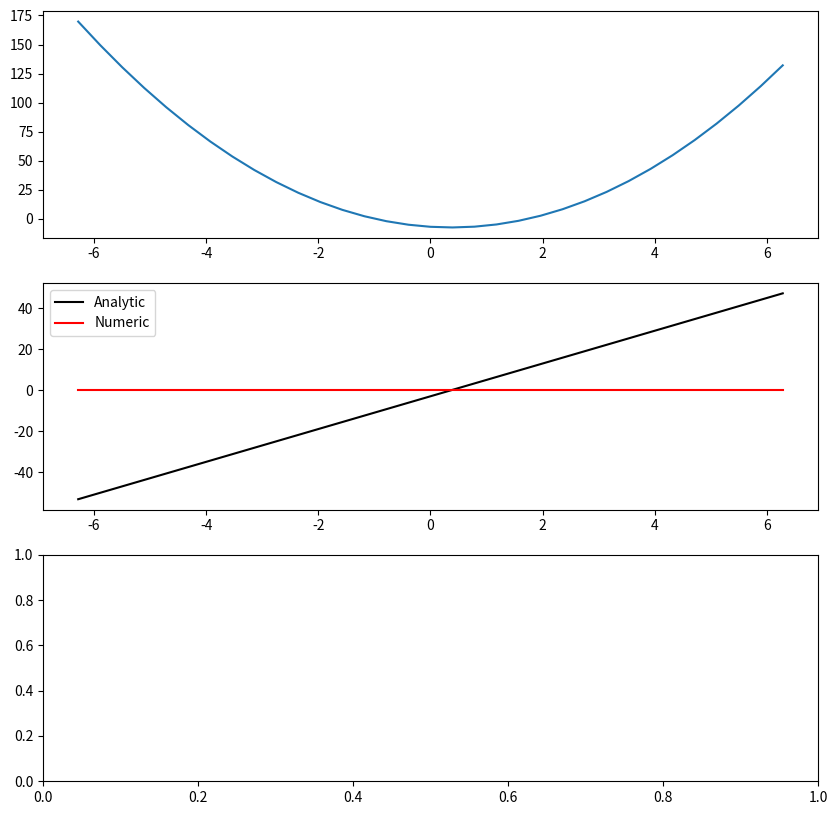

This figure's Python source:
#!/usr/bin/env python

import numpy as np
import matplotlib.pyplot as plt

# ----------------------------------------------------------------------
# Take first derivative of a function
# ----------------------------------------------------------------------

def first_derivative(f, x):

    """ Function that takes the first derivative

    Parameters
    ----------
    f - values of a function that is dependent on x -> f(x)
    x - the location of the point at which f(x) is evaluated

    Returns
    -------
    dfdx - the first derivative of f(x)

    Notes
    -----
    take the first derivative of f(x) here

    """

    nPts = len(f)
    
    dfdx = np.zeros(nPts)

    # do calculation here - need 3 statements:
    #  1. left boundary ( dfdx(0) = ...)
    #  2. central region (using spans, like dfdx(1:nPts-2) = ...)
    #  3. right boundary ( dfdx(nPts-1) = ... )

    return dfdx

# ----------------------------------------------------------------------
# Take second derivative of a function
# ----------------------------------------------------------------------

def second_derivative(f, x):

    """ Function that takes the second derivative

    Parameters
    ----------
    f - values of a function that is dependent on x -> f(x)
    x - the location of the point at which f(x) is evaluated

    Returns
    -------
    d2fdx2 - the second derivative of f(x)

    Notes
    -----
    take the second derivative of f(x) here

    """

    nPts = len(f)
    
    d2fdx2 = np.zeros(nPts)

    # do calculation here - need 3 statements:
    #  1. left boundary ( dfdx(0) = ...)
    #  2. central region (using spans, like dfdx(1:nPts-2) = ...)
    #  3. right boundary ( dfdx(nPts-1) = ... )

    return d2fdx2

# ----------------------------------------------------------------------
# Get the analytic solution to f(x), dfdx(x) and d2fdx2(x)
# ----------------------------------------------------------------------

def analytic(x):

    """ Function that gets analytic solutions

    Parameters
    ----------
    x - the location of the point at which f(x) is evaluated

    Returns
    -------
    f - the function evaluated at x
    dfdx - the first derivative of f(x)
    d2fdx2 - the second derivative of f(x)

    Notes
    -----
    These are analytic solutions!

    """

    f = 4 * x ** 2 - 3 * x -7
    dfdx = 8 * x - 3
    d2fdx2 = np.zeros(len(f)) + 8.0

    return f, dfdx, d2fdx2


if __name__ == "__main__":

    # get figures:
    fig = plt.figure(figsize = (10,10))
    ax1 = fig.add_subplot(311)
    ax2 = fig.add_subplot(312)
    ax3 = fig.add_subplot(313)
    
    # define dx:
    dx = np.pi / 8
    
    # arange doesn't include last point, so add explicitely:
    x = np.arange(-2.0 * np.pi, 2.0 * np.pi + dx, dx)

    # get analytic solutions:
    f, a_dfdx, a_d2fdx2 = analytic(x)

    # get numeric first derivative:
    n_dfdx = first_derivative(f, x)

    # get numeric first derivative:
    n_d2fdx2 = second_derivative(f, x)

    # plot:

    ax1.plot(x, f)

    # plot first derivatives:
    ax2.plot(x, a_dfdx, color = 'black', label = 'Analytic')
    ax2.plot(x, n_dfdx, color = 'red', label = 'Numeric')
    ax2.legend()

    # plot second derivatives:
    
    plotfile = 'plot.png'
    print('writing : ',plotfile)    
    fig.savefig(plotfile)
    plt.close()
    
